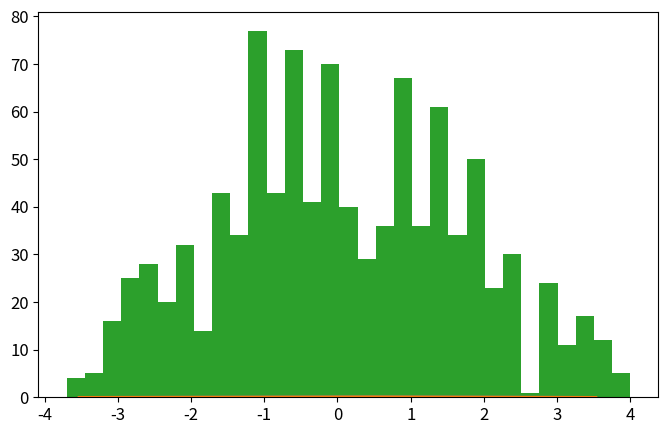

This chart was generated by the following Python code: (Note: this script raises an exception after producing the figure.)
import numpy as np
import matplotlib.pyplot as plt
from time import time

def psi_0_1(x_limit = 8, N_points_x = 201):  #creates first two energy eigenfunctions
    delta = x_limit/(N_points_x-1)
    grid_x = [i*delta for i in range(-int((N_points_x-1)/2),int((N_points_x-1)/2 + 1))]
    psi = {}
    for x in grid_x:
        psi[x] = [np.exp(-x**2/2.) * np.pi**(-0.25)]
        psi[x].append(2**0.5 * x * psi[x][0])
    return psi, grid_x

def add_energy_level(psi):            #adds new energy eigenfunction to psi
    n = len(psi[0.0])
    for x in psi.keys():
        psi[x].append((2./n)**0.5 * x * psi[x][n-1] - 
                            ((n-1)/n)**0.5 * psi[x][n-2])
    return psi

def add_x_value(psi,x):  #adds new x value to psi
    psi[x] = [np.exp(-x**2/2.) * np.pi**(-0.25)]
    psi[x].append(2**0.5 * x * psi[x][0])
    n_max = len(psi[0.0])-1
    for n in range(2,n_max+1):
                psi[x].append((2./n)**0.5 * x * psi[x][n-1] - 
                                    ((n-1)/n)**0.5 * psi[x][n-2])
    return psi

def canonical_ensemble_prob(delta_E,beta):     #canonical ensemble probability factor in metropolis algorithm
    return np.exp(-beta * delta_E)


def metropolis_finite_temp(x0=0.0, delta_x=0.5, delta_steps=7, N=int(1e3), prob_sampling=[psi_0_1,canonical_ensemble_prob], beta=0.2):
    x_hist = [ x0 ]       #histogram for positions
    n_hist = [ 0 ]        #histogram for energy levels
    for k in range(N):
        ##### Spatial monte carlo P(x -> x') #####
        x_new = x_hist[-1] + np.random.choice(range(-delta_steps,delta_steps+1))*delta_x
        try:   #check if position x_new is part of the wavefunction dictionary (psi)
            prob_sampling[0][x_new][0]
        except:
            prob_sampling[0] = add_x_value(prob_sampling[0],x_new)
        acceptance_prob_1 = ( prob_sampling[0][x_new][n_hist[-1]] / prob_sampling[0][x_hist[-1]][n_hist[-1]] )**2
        if np.random.uniform() < min(1,acceptance_prob_1):
            x_hist.append(x_new)
        else:
            x_hist.append(x_hist[-1])
        
        ##### Energy level monte carlo P(n -> n') #####
        n_new = n_hist[-1] + np.random.choice([1,-1])   #propose new n
        if n_new < 0: #check if n_new is negative
            n_hist.append(n_hist[-1])
        else:
            current_n_max = len(prob_sampling[0][0])-1    #current maximum energy level in wavefunction
            if n_new > current_n_max:  #check if n_new is greater than maximum energy level in wavefunction, if true, add new energy level. 
                prob_sampling[0] = add_energy_level(prob_sampling[0])
            ##### Monte Carlo section:
            acceptance_prob_2 = ( prob_sampling[0][x_hist[-1]][n_new] / prob_sampling[0][x_hist[-1]][n_hist[-1]] )**2 * \
                                prob_sampling[1]( n_new-n_hist[-1],  beta)
            if np.random.uniform() < min(1,acceptance_prob_2):
                n_hist.append(n_new)
            else:
                n_hist.append(n_hist[-1])
    return x_hist, n_hist, prob_sampling[0]

def C_QHO_canonical_ensemble(x,beta):
    return (beta/(2*np.pi))**0.5 * np.exp(-beta*x**2 / 2)

def Q_QHO_canonical_ensemble(x,beta):
    return (np.tanh(beta/2.)/np.pi)**0.5 * np.exp(- np.tanh(beta/2.)*x**2 )

x_limit = 5
N_points_x = 51    # odd number!!!

x0 = 0.0
delta_x = x_limit/(N_points_x-1)
delta_steps = 7
N_metropolis = int(1e3)
beta = 0.2
psi, grid_x = psi_0_1(x_limit,N_points_x)   # Creates first two energy levels and stores them into dictionary psi[x][n]
prob_sampling = [psi,canonical_ensemble_prob]

###### Call metropolis algorithm
x_hist, n_hist, psi_final = metropolis_finite_temp(x0=x0, delta_x=delta_x, delta_steps=delta_steps, 
                                                    N=N_metropolis, prob_sampling=prob_sampling, beta=beta)


xlim = 5*2**(-0.5)
x_plot = np.linspace(-xlim,xlim,200)

plt.rcParams.update({'font.size':12})
plt.figure(figsize=(8,5))
plt.plot(x_plot,C_QHO_canonical_ensemble(x_plot,beta),
            label=u'Classical theoretical\nprobability density')
plt.plot(x_plot,Q_QHO_canonical_ensemble(x_plot,beta),
            label=u'Quantum theoretical\nprobability density')
plt.hist(x_hist,bins=int(N_metropolis**0.5),normed=True,
            label='Histograma usando algoritmo\nMetrópolis con %.0E iteraciones'%(N_metropolis))
plt.xlim(-xlim,xlim)
plt.xlabel(u'$x$')
plt.ylabel(u'$\pi(x)$')
plt.title(u'$\\beta = %.2f$'%(beta))
plt.legend()
plt.savefig('QHO_finite_temp_beta_%.2f.eps'%(beta))
plt.show()

plt.plot()
plt.hist(n_hist,normed=True,bins=len(psi_final[0]))
plt.show()

###### Check if all functions are working properly 
for i in range(10):
    psi = add_energy_level(psi)             #Check if add_energy_level() is working properly
    grid_x.append(grid_x[-1]+delta_x)       
    psi = add_x_value(psi,grid_x[-1])       #Check if add_x_value() is working properly

plt.rcParams.update({'font.size':12})
plt.figure(figsize=(8,5))
n_max = len(psi[0])-1
for n in range(n_max+1):
    psi_x_n = np.array([psi[x][n] for x in grid_x])
    plt.plot(grid_x, psi_x_n,label = u'$n = %d$'%n)
    #print('Energy level %d: '%(n),np.round(psi_x_n,3))
plt.xlabel(u'$x$')
plt.ylabel(u'QHO autofunciones de energía: $\psi_n(x)$')
plt.legend()
plt.show()
plt.close()